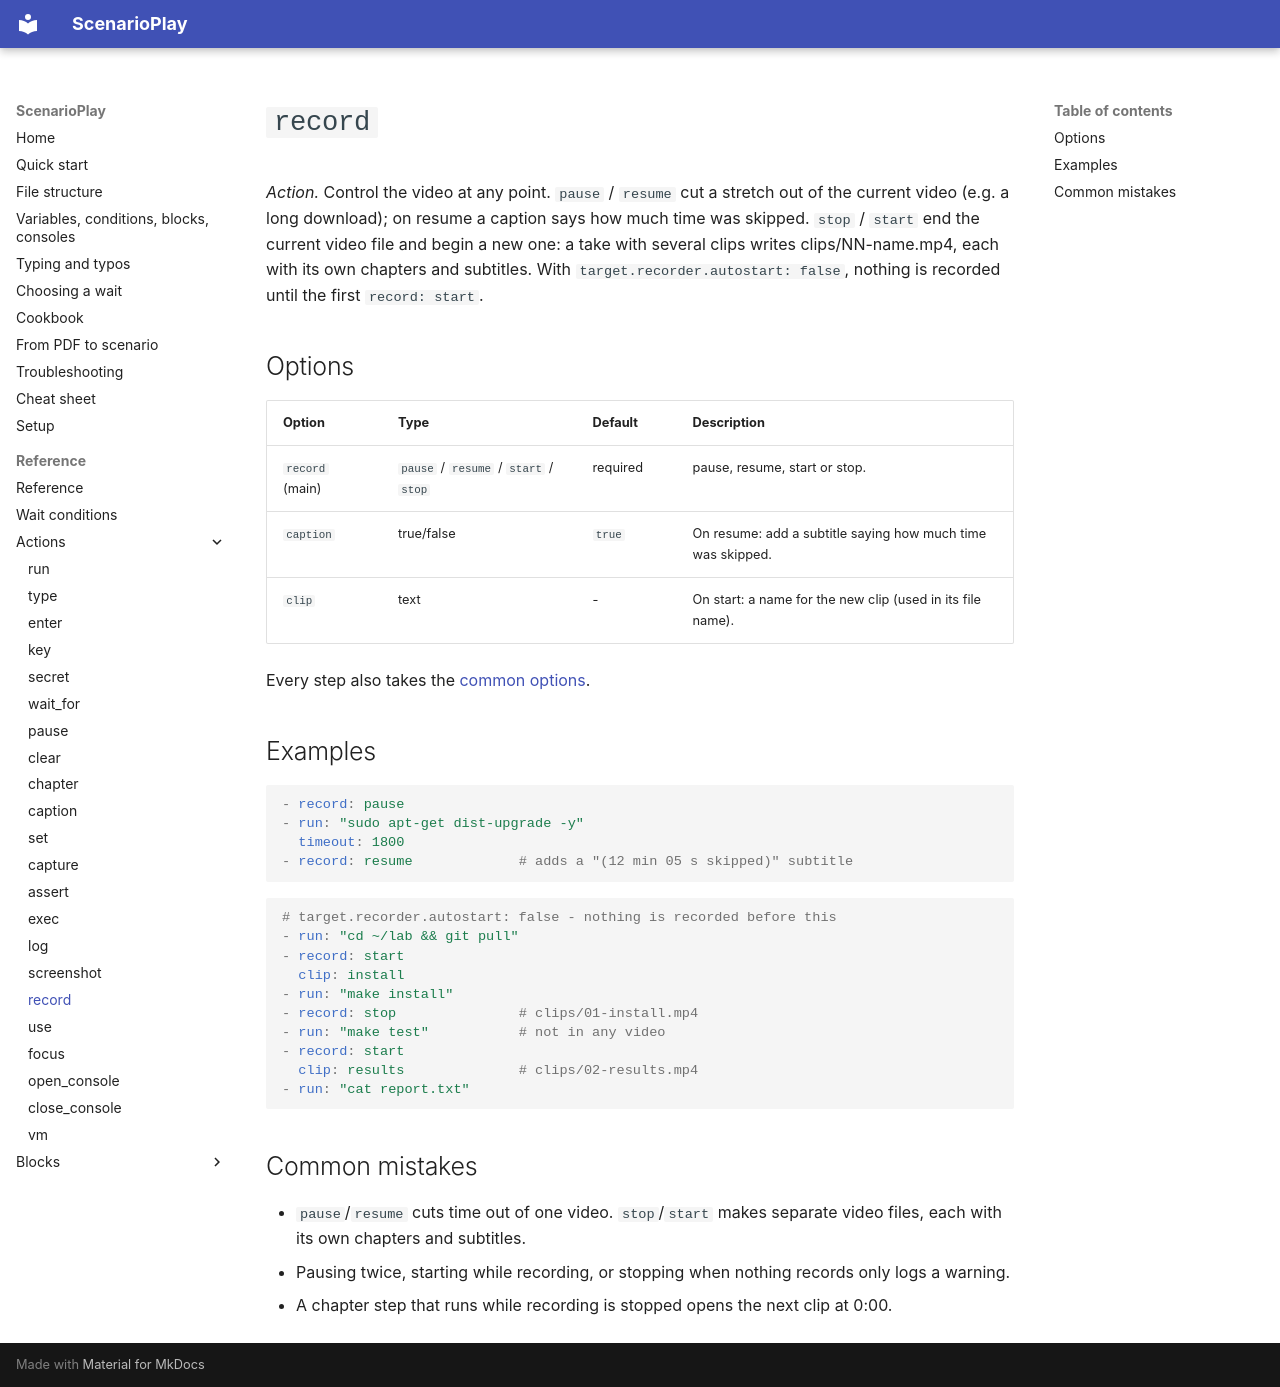

repository: ez4gotit/DemoTyper · page: reference/record/index.html · generator: mkdocs

# `record`

*Action.* Control the video at any point. `pause` / `resume` cut a stretch out of the current video (e.g. a long download); on resume a caption says how much time was skipped. `stop` / `start` end the current video file and begin a new one: a take with several clips writes clips/NN-name.mp4, each with its own chapters and subtitles. With `target.recorder.autostart: false`, nothing is recorded until the first `record: start`.

## Options

| Option | Type | Default | Description |
| --- | --- | --- | --- |
| `record` (main) | `pause` / `resume` / `start` / `stop` | required | pause, resume, start or stop. |
| `caption` | true/false | `true` | On resume: add a subtitle saying how much time was skipped. |
| `clip` | text | - | On start: a name for the new clip (used in its file name). |

Every step also takes the [common options](index.md#common-options).

## Examples

```yaml
- record: pause
- run: "sudo apt-get dist-upgrade -y"
  timeout: 1800
- record: resume             # adds a "(12 min 05 s skipped)" subtitle
```

```yaml
# target.recorder.autostart: false - nothing is recorded before this
- run: "cd ~/lab && git pull"
- record: start
  clip: install
- run: "make install"
- record: stop               # clips/01-install.mp4
- run: "make test"           # not in any video
- record: start
  clip: results              # clips/02-results.mp4
- run: "cat report.txt"
```

## Common mistakes

- `pause`/`resume` cuts time out of one video. `stop`/`start` makes separate video files, each with its own chapters and subtitles.
- Pausing twice, starting while recording, or stopping when nothing records only logs a warning.
- A chapter step that runs while recording is stopped opens the next clip at 0:00.
